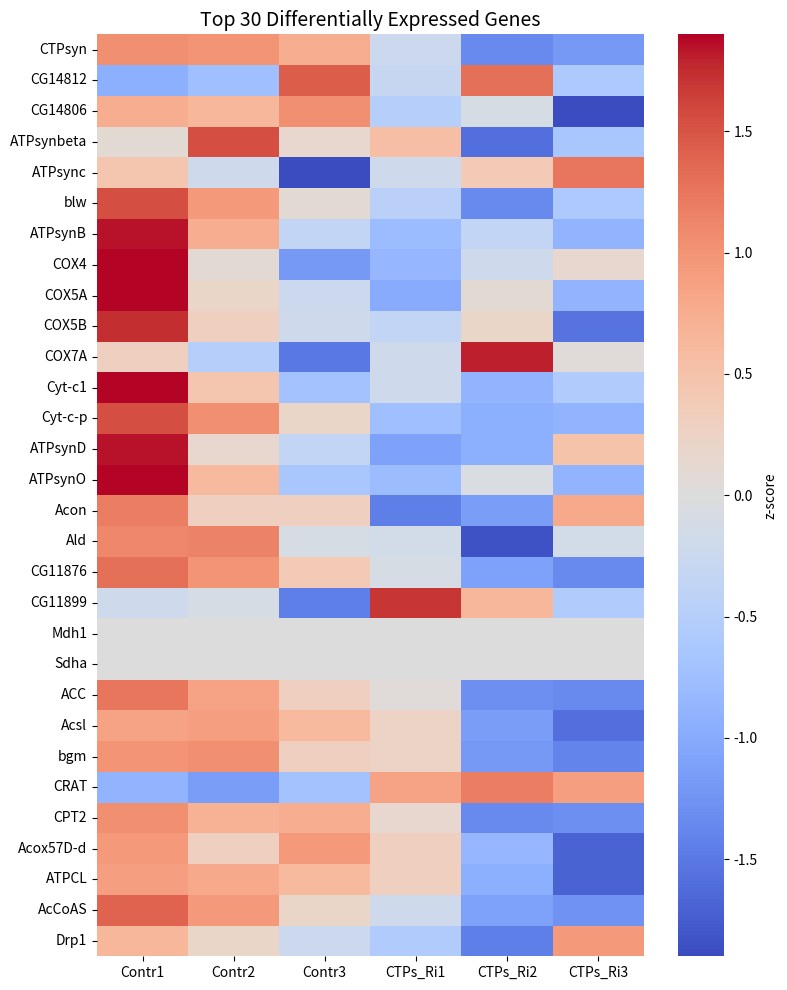

Generate this figure with matplotlib:
# ============================================================
# SELF-CONTAINED PYTHON SCRIPT
# Figure: Top 30 Differentially Expressed Genes heatmap
# Embedded z-score matrix approximated from the uploaded heatmap
# For Colab, run: !pip install matplotlib seaborn pandas numpy
# ============================================================

import pandas as pd
import matplotlib.pyplot as plt
import seaborn as sns

plt.rcParams['figure.dpi'] = 120
plt.rcParams['savefig.dpi'] = 600
plt.rcParams['pdf.fonttype'] = 42
plt.rcParams['ps.fonttype'] = 42

samples = ['Contr1', 'Contr2', 'Contr3', 'CTPs_Ri1', 'CTPs_Ri2', 'CTPs_Ri3']

# Embedded matrix visually reconstructed from the figure
z = {
    'CTPsyn':   [1.05, 1.00, 0.75, -0.25, -1.35, -1.20],
    'CG14812':  [-0.95, -0.75, 1.45, -0.30, 1.30, -0.60],
    'CG14806':  [0.75, 0.65, 1.05, -0.50, -0.10, -1.90],
    'ATPsynbeta':[0.10, 1.55, 0.15, 0.55, -1.60, -0.65],
    'ATPsync':  [0.45, -0.20, -1.90, -0.20, 0.40, 1.25],
    'blw':      [1.55, 0.95, 0.10, -0.45, -1.35, -0.60],
    'ATPsynB':  [1.85, 0.75, -0.35, -0.80, -0.35, -0.90],
    'COX4':     [1.95, 0.10, -1.20, -0.85, -0.20, 0.15],
    'COX5A':    [1.90, 0.20, -0.25, -1.00, 0.10, -0.90],
    'COX5B':    [1.75, 0.30, -0.20, -0.35, 0.20, -1.55],
    'COX7A':    [0.30, -0.50, -1.50, -0.20, 1.80, 0.05],
    'Cyt-c1':   [1.95, 0.45, -0.70, -0.20, -0.90, -0.55],
    'Cyt-c-p':  [1.55, 1.05, 0.20, -0.75, -0.95, -0.90],
    'ATPsynD':  [1.85, 0.15, -0.35, -1.10, -0.95, 0.50],
    'ATPsynO':  [1.90, 0.60, -0.65, -0.80, -0.05, -0.90],
    'Acon':     [1.20, 0.30, 0.30, -1.45, -1.15, 0.80],
    'Ald':      [1.10, 1.15, -0.10, -0.15, -1.85, -0.15],
    'CG11876':  [1.30, 1.00, 0.40, -0.10, -1.10, -1.35],
    'CG11899':  [-0.20, -0.10, -1.45, 1.70, 0.65, -0.55],
    'Mdh1':     [0.00, 0.00, 0.00, 0.00, 0.00, 0.00],
    'Sdha':     [0.00, 0.00, 0.00, 0.00, 0.00, 0.00],
    'ACC':      [1.25, 0.85, 0.30, 0.05, -1.30, -1.35],
    'Acsl':     [0.85, 0.90, 0.60, 0.25, -1.15, -1.60],
    'bgm':      [1.00, 1.05, 0.30, 0.25, -1.20, -1.40],
    'CRAT':     [-0.90, -1.15, -0.70, 0.85, 1.20, 0.90],
    'CPT2':     [1.05, 0.70, 0.75, 0.15, -1.35, -1.30],
    'Acox57D-d':[0.95, 0.30, 0.95, 0.30, -0.85, -1.70],
    'ATPCL':    [0.90, 0.80, 0.60, 0.30, -0.95, -1.70],
    'AcCoAS':   [1.40, 0.95, 0.20, -0.20, -1.10, -1.25],
    'Drp1':     [0.65, 0.20, -0.25, -0.55, -1.45, 0.95]
}

df = pd.DataFrame(z).T
df.columns = samples

plt.figure(figsize=(8, 10))
sns.heatmap(df, cmap='coolwarm', center=0, vmin=-1.9, vmax=1.9, cbar_kws={'label': 'z-score'})
plt.title('Top 30 Differentially Expressed Genes', fontsize=14)
plt.xticks(rotation=0)
plt.yticks(rotation=0)
plt.tight_layout()
plt.savefig('top30_differentially_expressed_heatmap_embedded.png', bbox_inches='tight')
plt.savefig('top30_differentially_expressed_heatmap_embedded.pdf', bbox_inches='tight')
plt.show()

df.to_csv('top30_differentially_expressed_heatmap_embedded.csv')
print('Saved files: top30_differentially_expressed_heatmap_embedded.png, .pdf, and .csv')
